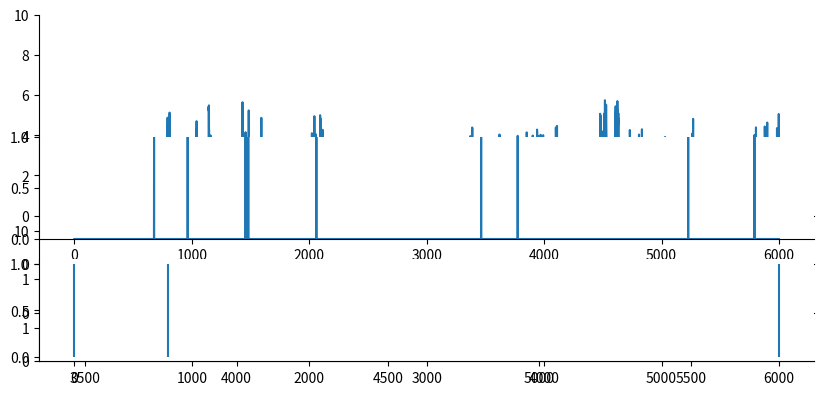
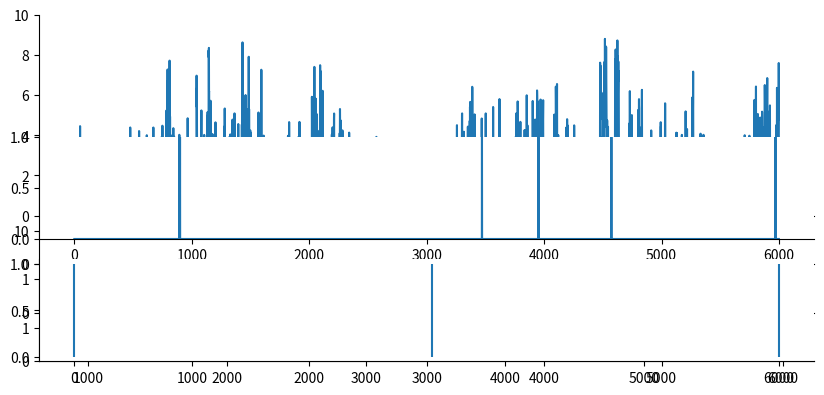

Write Python code to recreate these figures, in order.
import numpy as np
from scipy import signal as ss
from scipy.stats import zscore
import matplotlib.pyplot as plt

def make_noise(num_traces=10, num_samples=1000, scale=2):
    np.random.seed(1)
    
    num_samples = num_samples+2000
    # Normalised Frequencies
    # fv = np.linspace(0, 1, 40)
    # Amplitudes Of '1/f'                                
    # a = 1/(1+2*fv)                
    # Filter Numerator Coefficients              
    # b = ss.firls(43, fv, a)                                   

    B = [0.049922035, -0.095993537, 0.050612699, -0.004408786]
    A = [1, -2.494956002,   2.017265875,  -0.522189400]

    invfn = np.zeros((num_traces,num_samples))

    for i in np.arange(0,num_traces):
        # Create White Noise
        wn = np.random.normal(loc=1, scale=scale, size=num_samples)  # scale=0.5
        # Create '1/f' Noise
        invfn[i,:] = zscore(ss.lfilter(B, A, wn))                          

    return invfn[:,2000:]

for scale in [0.5,5]:
    sample_list = make_noise(num_traces=10, num_samples=6000, scale=scale)

    sample = sample_list[2]
    print(np.mean(sample))
    # plt.figure()
    # plt.plot(sample)

    sample[sample<0] = 0
    sample = sample/np.mean(sample)
    spk_rnd = np.random.default_rng(42)

    FREQ_EXC, DURATION = 1, 6000
    counts = spk_rnd.poisson(FREQ_EXC/1000 * sample)
    counts_ori = spk_rnd.poisson(FREQ_EXC/1000, DURATION)

    print(np.mean(sample))
    plt.subplots(figsize=(10, 4.5), nrows=4, ncols=1, sharex=True, gridspec_kw={'height_ratios': [3, 0.5, 0.5, 0.5]})
    plt.subplot(4,1,1)
    plt.ylim(0, 10)
    plt.plot(sample)
    plt.subplot(4,1,2)
    plt.ylim(0, 10)
    plt.plot(counts_ori)
    plt.subplot(3,1,2)
    plt.ylim(0, 1)
    plt.plot(counts)
    plt.subplot(3,1,3)
    spike_train_bg = np.where(counts >= 1)[0] # ndarray
    mask = spk_rnd.choice([True, False], size=spike_train_bg.shape, p=[0.5, 0.5])
    spike_train_bg = spike_train_bg[mask]
    plt.vlines(spike_train_bg, 0, 1, color='C0')
    print(spike_train_bg)
    plt.tight_layout()

    # Remove top and right spines
    axs = plt.gcf().get_axes()
    for ax in axs:
        ax.spines['top'].set_visible(False)
        ax.spines['right'].set_visible(False)

plt.show()
